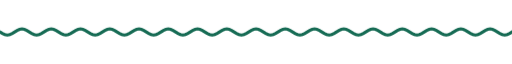
t = 0.00 s
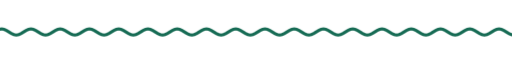
t = 1.67 s
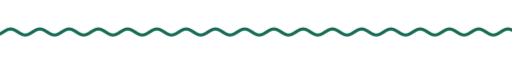
t = 3.33 s
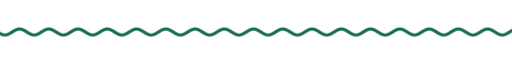
t = 5.00 s
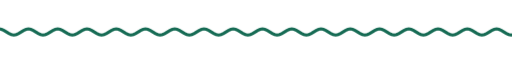
t = 6.67 s
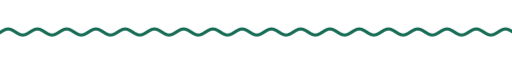
t = 8.33 s

The animated SVG that drew these frames (rendered in a browser with its animation timeline set to each time). Animation: 9 CSS @keyframes rules; frames cover the first 8.33 s, repeats indefinitely.

<svg xmlns="http://www.w3.org/2000/svg" xmlns:xlink="http://www.w3.org/1999/xlink" width="840" height="28" viewBox="0 0 840 28" role="img" aria-label="divider"><title>divider</title><style>text{font-family:G,R,'Google Sans','Segoe UI',Roboto,sans-serif;font-variation-settings:'ROND' 100}
.up{animation:up .8s cubic-bezier(.05,.7,.1,1) both}
.pop{transform-box:fill-box;transform-origin:center;animation:pop .6s cubic-bezier(.34,1.56,.64,1) both}
.fade{animation:fade .9s ease both}
.spin{transform-box:fill-box;transform-origin:center;animation:spin 40s linear infinite}
.spin-r{transform-box:fill-box;transform-origin:center;animation:spin 28s linear infinite reverse}
.bob{transform-box:fill-box;transform-origin:center;animation:bob 7s ease-in-out infinite}
.grow{transform-box:fill-box;transform-origin:left center;animation:grow 1.1s cubic-bezier(.2,0,0,1) both}
.wght{animation:wght 1.6s cubic-bezier(.2,0,0,1) .2s both}
.wave{animation:wave 2.4s linear infinite}
.blink{animation:blink 1s step-end infinite}
@keyframes blink{50%{opacity:0}}
@keyframes up{from{opacity:0;transform:translateY(14px)}to{opacity:1;transform:none}}
@keyframes pop{from{opacity:0;transform:scale(.6)}to{opacity:1;transform:scale(1)}}
@keyframes fade{from{opacity:0}to{opacity:1}}
@keyframes spin{to{transform:rotate(360deg)}}
@keyframes bob{0%,100%{transform:translateY(0) rotate(0)}50%{transform:translateY(-10px) rotate(12deg)}}
@keyframes grow{from{transform:scaleX(0)}to{transform:scaleX(1)}}
@keyframes wght{from{font-variation-settings:'ROND' 100,'wght' 400}to{font-variation-settings:'ROND' 100,'wght' 760}}
@keyframes wave{from{transform:translateX(0)}to{transform:translateX(-48px)}}
@media (prefers-reduced-motion:reduce){*{animation:none!important}}</style><clipPath id="w"><rect x="0" y="0" width="840" height="28"/></clipPath><g clip-path="url(#w)"><path class="wave" d="M0 14.0 L4 16.5 L8 18.3 L12 19.0 L16 18.3 L20 16.5 L24 14.0 L28 11.5 L32 9.7 L36 9.0 L40 9.7 L44 11.5 L48 14.0 L52 16.5 L56 18.3 L60 19.0 L64 18.3 L68 16.5 L72 14.0 L76 11.5 L80 9.7 L84 9.0 L88 9.7 L92 11.5 L96 14.0 L100 16.5 L104 18.3 L108 19.0 L112 18.3 L116 16.5 L120 14.0 L124 11.5 L128 9.7 L132 9.0 L136 9.7 L140 11.5 L144 14.0 L148 16.5 L152 18.3 L156 19.0 L160 18.3 L164 16.5 L168 14.0 L172 11.5 L176 9.7 L180 9.0 L184 9.7 L188 11.5 L192 14.0 L196 16.5 L200 18.3 L204 19.0 L208 18.3 L212 16.5 L216 14.0 L220 11.5 L224 9.7 L228 9.0 L232 9.7 L236 11.5 L240 14.0 L244 16.5 L248 18.3 L252 19.0 L256 18.3 L260 16.5 L264 14.0 L268 11.5 L272 9.7 L276 9.0 L280 9.7 L284 11.5 L288 14.0 L292 16.5 L296 18.3 L300 19.0 L304 18.3 L308 16.5 L312 14.0 L316 11.5 L320 9.7 L324 9.0 L328 9.7 L332 11.5 L336 14.0 L340 16.5 L344 18.3 L348 19.0 L352 18.3 L356 16.5 L360 14.0 L364 11.5 L368 9.7 L372 9.0 L376 9.7 L380 11.5 L384 14.0 L388 16.5 L392 18.3 L396 19.0 L400 18.3 L404 16.5 L408 14.0 L412 11.5 L416 9.7 L420 9.0 L424 9.7 L428 11.5 L432 14.0 L436 16.5 L440 18.3 L444 19.0 L448 18.3 L452 16.5 L456 14.0 L460 11.5 L464 9.7 L468 9.0 L472 9.7 L476 11.5 L480 14.0 L484 16.5 L488 18.3 L492 19.0 L496 18.3 L500 16.5 L504 14.0 L508 11.5 L512 9.7 L516 9.0 L520 9.7 L524 11.5 L528 14.0 L532 16.5 L536 18.3 L540 19.0 L544 18.3 L548 16.5 L552 14.0 L556 11.5 L560 9.7 L564 9.0 L568 9.7 L572 11.5 L576 14.0 L580 16.5 L584 18.3 L588 19.0 L592 18.3 L596 16.5 L600 14.0 L604 11.5 L608 9.7 L612 9.0 L616 9.7 L620 11.5 L624 14.0 L628 16.5 L632 18.3 L636 19.0 L640 18.3 L644 16.5 L648 14.0 L652 11.5 L656 9.7 L660 9.0 L664 9.7 L668 11.5 L672 14.0 L676 16.5 L680 18.3 L684 19.0 L688 18.3 L692 16.5 L696 14.0 L700 11.5 L704 9.7 L708 9.0 L712 9.7 L716 11.5 L720 14.0 L724 16.5 L728 18.3 L732 19.0 L736 18.3 L740 16.5 L744 14.0 L748 11.5 L752 9.7 L756 9.0 L760 9.7 L764 11.5 L768 14.0 L772 16.5 L776 18.3 L780 19.0 L784 18.3 L788 16.5 L792 14.0 L796 11.5 L800 9.7 L804 9.0 L808 9.7 L812 11.5 L816 14.0 L820 16.5 L824 18.3 L828 19.0 L832 18.3 L836 16.5 L840 14.0 L844 11.5 L848 9.7 L852 9.0 L856 9.7 L860 11.5 L864 14.0 L868 16.5 L872 18.3 L876 19.0 L880 18.3 L884 16.5 L888 14.0 L892 11.5 L896 9.7 L900 9.0 L904 9.7 L908 11.5 L912 14.0 L916 16.5 L920 18.3 L924 19.0 L928 18.3 L932 16.5 L936 14.0" fill="none" stroke="#166b54" stroke-width="5" stroke-linecap="round"/></g></svg>
